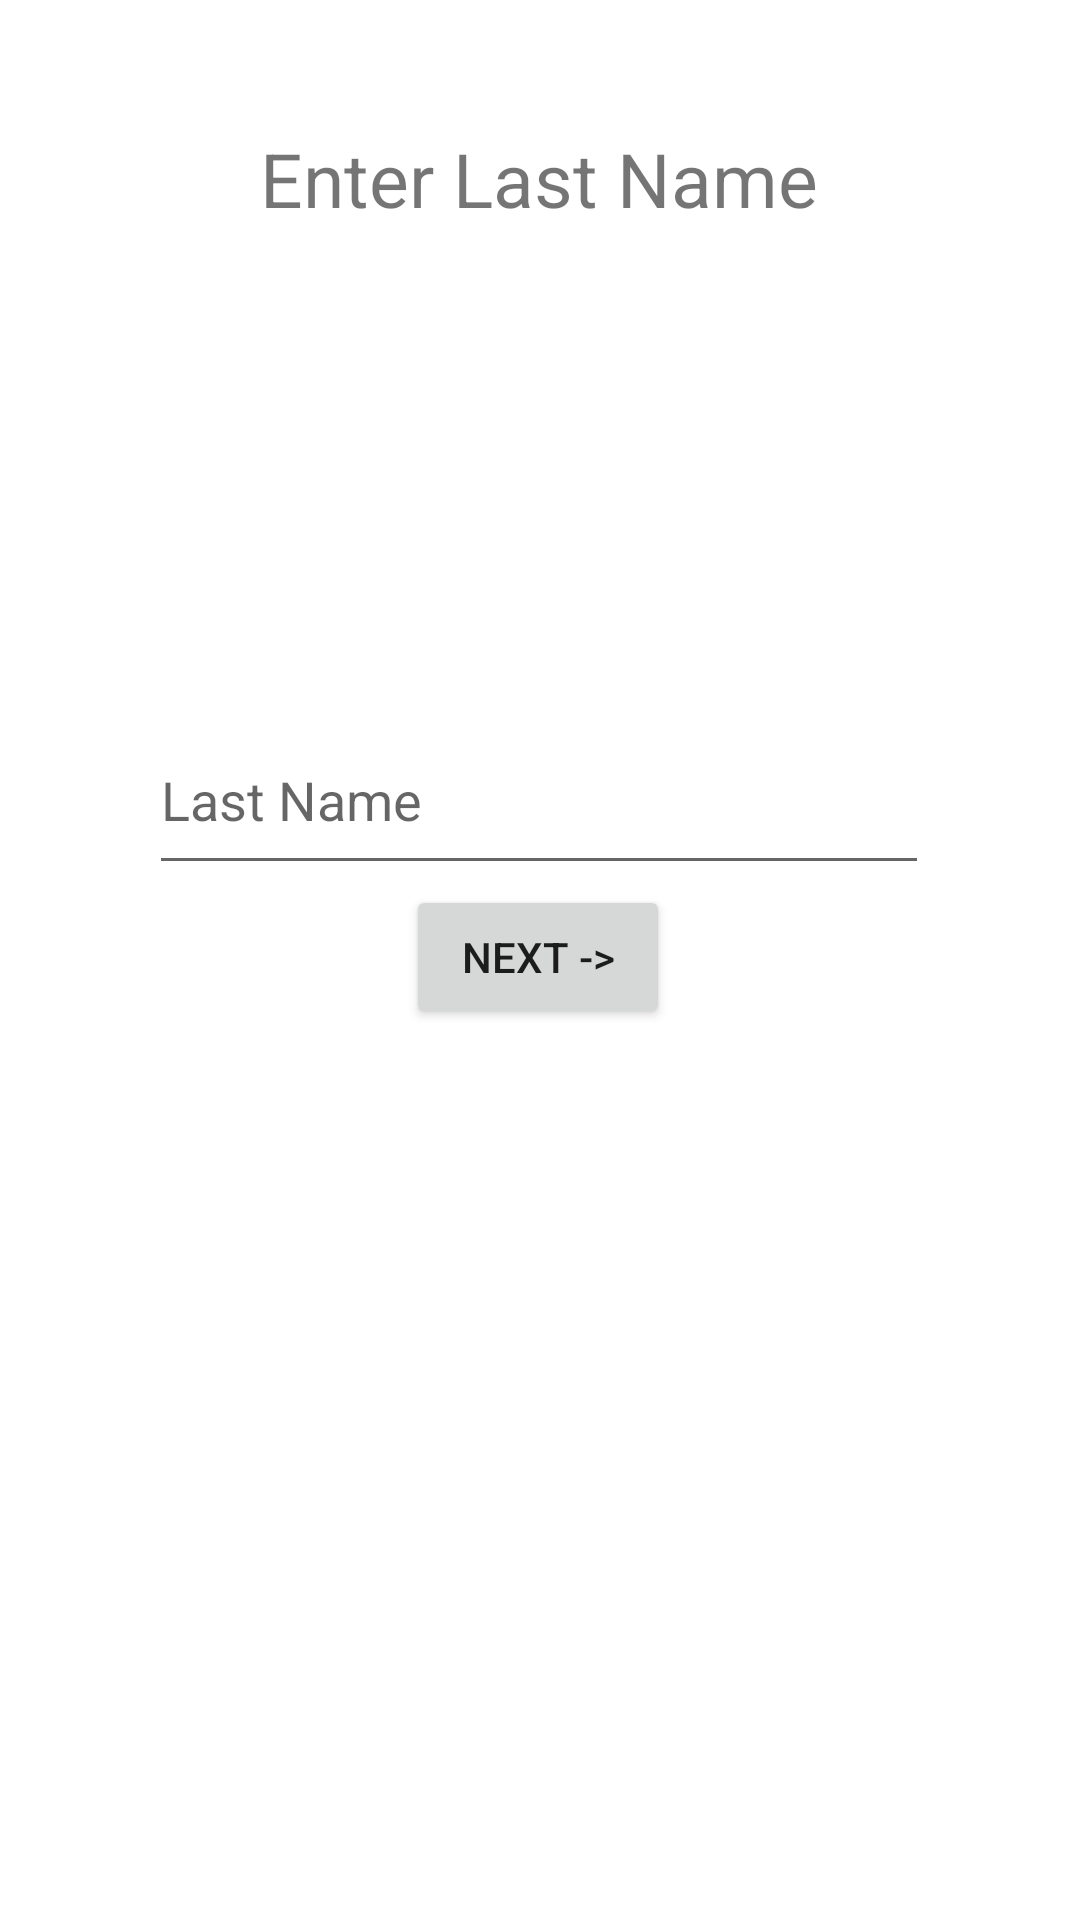

Android layout source for this screen:
<!-- AndroidManifest.xml: application theme Theme.BaseFragmentMVVM -->
<!-- res/layout/fragment_enterlastname.xml -->
<?xml version="1.0" encoding="utf-8"?>
<androidx.constraintlayout.widget.ConstraintLayout xmlns:android="http://schemas.android.com/apk/res/android"
    xmlns:app="http://schemas.android.com/apk/res-auto"
    xmlns:tools="http://schemas.android.com/tools"
    android:layout_width="match_parent"
    android:layout_height="match_parent"
    tools:context=".createNewAccount.EnterLastNameFragment">


    <TextView
        android:id="@+id/textTextView"
        android:layout_width="188dp"
        android:layout_height="39dp"
        android:layout_marginTop="40dp"
        android:gravity="center"
        android:text="Enter Last Name"
        android:textSize="25dp"
        app:layout_constraintEnd_toEndOf="parent"
        app:layout_constraintHorizontal_bias="0.498"
        app:layout_constraintStart_toStartOf="parent"
        app:layout_constraintTop_toTopOf="parent" />

    <EditText
        android:id="@+id/enterLastNameEditText"
        android:layout_width="260dp"
        android:layout_height="60dp"
        android:layout_marginTop="156dp"
        android:ems="10"
        android:hint="Last Name"
        android:inputType="textPersonName"
        app:layout_constraintEnd_toEndOf="parent"
        app:layout_constraintHorizontal_bias="0.497"
        app:layout_constraintStart_toStartOf="parent"
        app:layout_constraintTop_toBottomOf="@+id/textTextView" />

    <Button
        android:id="@+id/lastNameBtn"
        android:layout_width="wrap_content"
        android:layout_height="wrap_content"
        android:text="Next ->"
        app:layout_constraintBottom_toBottomOf="parent"
        app:layout_constraintEnd_toEndOf="parent"
        app:layout_constraintHorizontal_bias="0.498"
        app:layout_constraintStart_toStartOf="parent"
        app:layout_constraintTop_toBottomOf="@+id/enterLastNameEditText"
        app:layout_constraintVertical_bias="0.0" />

</androidx.constraintlayout.widget.ConstraintLayout>
<!-- resources referenced by this layout -->
<resources>
  <style name="Theme.BaseFragmentMVVM" parent="Theme.MaterialComponents.DayNight.DarkActionBar">
          
          <item name="colorPrimary">@color/purple_500</item>
          <item name="colorPrimaryVariant">@color/purple_700</item>
          <item name="colorOnPrimary">@color/white</item>
          
          <item name="colorSecondary">@color/teal_200</item>
          <item name="colorSecondaryVariant">@color/teal_700</item>
          <item name="colorOnSecondary">@color/black</item>
          
          <item name="android:statusBarColor">?attr/colorPrimaryVariant</item>
          
      </style>
  <!-- not gathered from this repository: default colours our renderer supplied (Android Studio template values) -->
  <color name="purple_500">#FF6200EE</color>
  <color name="purple_700">#FF3700B3</color>
  <color name="teal_200">#FF03DAC5</color>
  <color name="teal_700">#FF018786</color>
  <color name="black">#FF000000</color>
  <color name="white">#FFFFFFFF</color>
</resources>
